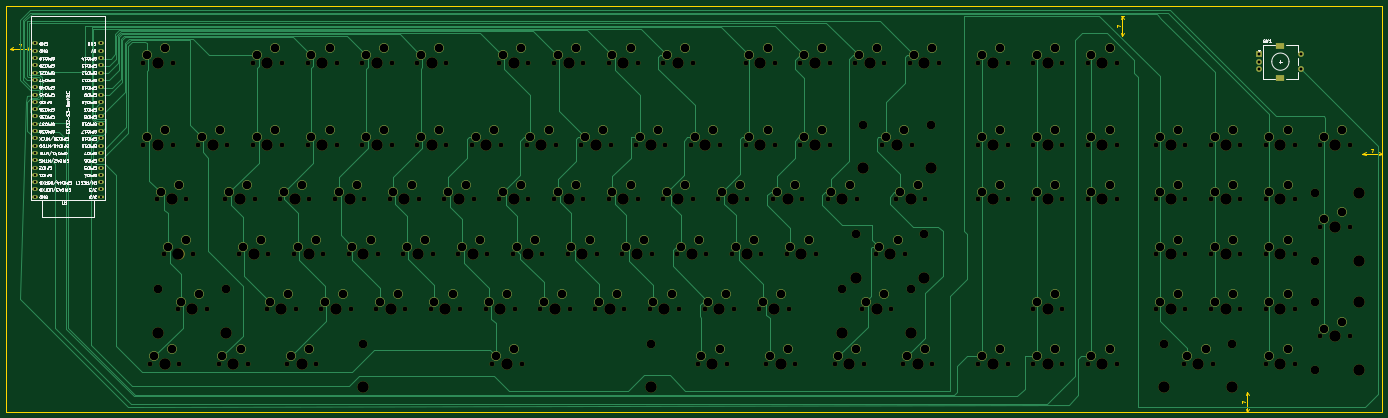
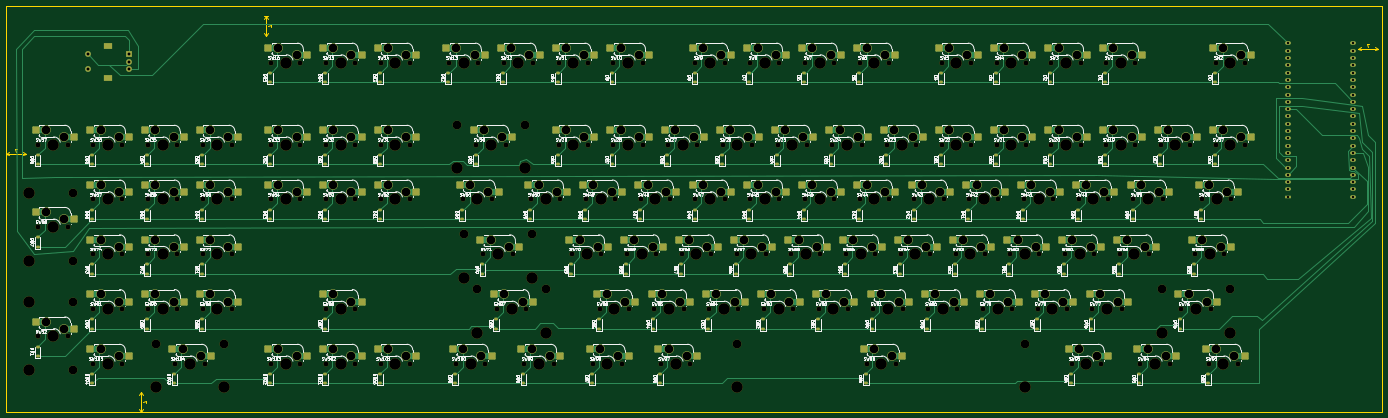
Circuit board: 11 layer files. Board 479.0 x 141.5 mm.
- bottom_copper: keeboard-B_Cu.gbr (63537 bytes)
- bottom_mask: keeboard-B_Mask.gbr (35251 bytes)
- paste: keeboard-B_Paste.gbr (16263 bytes)
- bottom_silk: keeboard-B_Silkscreen.gbr (576234 bytes)
- outline: keeboard-Edge_Cuts.gbr (2484 bytes)
- top_copper: keeboard-F_Cu.gbr (42362 bytes)
- top_mask: keeboard-F_Mask.gbr (20604 bytes)
- paste: keeboard-F_Paste.gbr (453 bytes)
- top_silk: keeboard-F_Silkscreen.gbr (142351 bytes)
- drill: keeboard-NPTH.drl (6331 bytes)
- drill: keeboard-PTH.drl (4757 bytes)

=== bottom_copper: keeboard-B_Cu.gbr (63537 bytes, source omitted) ===
=== bottom_mask: keeboard-B_Mask.gbr (35251 bytes, source omitted) ===
=== paste: keeboard-B_Paste.gbr (16263 bytes, source omitted) ===
=== bottom_silk: keeboard-B_Silkscreen.gbr (576234 bytes, source omitted) ===
=== outline: keeboard-Edge_Cuts.gbr ===
%TF.GenerationSoftware,KiCad,Pcbnew,10.0.4*%
%TF.CreationDate,2026-09-14T17:50:23-07:00*%
%TF.ProjectId,keeboard,6b656562-6f61-4726-942e-6b696361645f,rev?*%
%TF.SameCoordinates,Original*%
%TF.FileFunction,Profile,NP*%
%FSLAX46Y46*%
G04 Gerber Fmt 4.6, Leading zero omitted, Abs format (unit mm)*
G04 Created by KiCad (PCBNEW 10.0.4) date 2026-09-14 17:50:23*
%MOMM*%
%LPD*%
G01*
G04 APERTURE LIST*
%TA.AperFunction,Profile*%
%ADD10C,0.050000*%
%TD*%
%ADD11C,0.150000*%
G04 APERTURE END LIST*
D10*
X54000000Y-59000000D02*
X533000000Y-59000000D01*
X533000000Y-200500000D01*
X54000000Y-200500000D01*
X54000000Y-59000000D01*
D11*
X484304819Y-197333332D02*
X484304819Y-196666666D01*
X484304819Y-196666666D02*
X485304819Y-197095237D01*
D10*
X486000000Y-193500000D02*
X486000000Y-193500000D01*
X485413580Y-200500000D02*
X486000000Y-200500000D01*
X486000000Y-193500000D02*
X486000000Y-200500000D01*
X486000000Y-193500000D02*
X486586421Y-194626504D01*
X486000000Y-193500000D02*
X485413579Y-194626504D01*
X486000000Y-200500000D02*
X485413579Y-199373496D01*
X486000000Y-200500000D02*
X486586421Y-199373496D01*
D11*
X440804819Y-66333332D02*
X440804819Y-65666666D01*
X440804819Y-65666666D02*
X441804819Y-66095237D01*
D10*
X442500000Y-69500000D02*
X442500000Y-69500000D01*
X441913580Y-62500000D02*
X443000000Y-62500000D01*
X442500000Y-69500000D02*
X442500000Y-62500000D01*
X442500000Y-69500000D02*
X441913579Y-68373496D01*
X442500000Y-69500000D02*
X443086421Y-68373496D01*
X442500000Y-62500000D02*
X443086421Y-63626504D01*
X442500000Y-62500000D02*
X441913579Y-63626504D01*
D11*
X58666667Y-72304819D02*
X59333333Y-72304819D01*
X59333333Y-72304819D02*
X58904762Y-73304819D01*
D10*
X62500000Y-74000000D02*
X62500000Y-74000000D01*
X55500000Y-74000000D02*
X55500000Y-74000000D01*
X62500000Y-74000000D02*
X55500000Y-74000000D01*
X62500000Y-74000000D02*
X61373496Y-74586421D01*
X62500000Y-74000000D02*
X61373496Y-73413579D01*
X55500000Y-74000000D02*
X56626504Y-73413579D01*
X55500000Y-74000000D02*
X56626504Y-74586421D01*
D11*
X529166667Y-108804819D02*
X529833333Y-108804819D01*
X529833333Y-108804819D02*
X529404762Y-109804819D01*
D10*
X526000000Y-110500000D02*
X526000000Y-110500000D01*
X533000000Y-109913580D02*
X533000000Y-110500000D01*
X526000000Y-110500000D02*
X533000000Y-110500000D01*
X526000000Y-110500000D02*
X527126504Y-109913579D01*
X526000000Y-110500000D02*
X527126504Y-111086421D01*
X533000000Y-110500000D02*
X531873496Y-111086421D01*
X533000000Y-110500000D02*
X531873496Y-109913579D01*
M02*

=== top_copper: keeboard-F_Cu.gbr (42362 bytes, source omitted) ===
=== top_mask: keeboard-F_Mask.gbr (20604 bytes, source omitted) ===
=== paste: keeboard-F_Paste.gbr ===
%TF.GenerationSoftware,KiCad,Pcbnew,10.0.4*%
%TF.CreationDate,2026-09-14T17:50:23-07:00*%
%TF.ProjectId,keeboard,6b656562-6f61-4726-942e-6b696361645f,rev?*%
%TF.SameCoordinates,Original*%
%TF.FileFunction,Paste,Top*%
%TF.FilePolarity,Positive*%
%FSLAX46Y46*%
G04 Gerber Fmt 4.6, Leading zero omitted, Abs format (unit mm)*
G04 Created by KiCad (PCBNEW 10.0.4) date 2026-09-14 17:50:23*
%MOMM*%
%LPD*%
G01*
G04 APERTURE LIST*
G04 APERTURE END LIST*
M02*

=== top_silk: keeboard-F_Silkscreen.gbr (142351 bytes, source omitted) ===
=== drill: keeboard-NPTH.drl (6331 bytes, source omitted) ===
=== drill: keeboard-PTH.drl ===
M48
; DRILL file KiCad 10.0.4 date 2026-09-14T17:50:05
; FORMAT={-:-/ absolute / metric / decimal}
; #@! TF.CreationDate,2026-09-14T17:50:05-07:00
; #@! TF.GenerationSoftware,Kicad,Pcbnew,10.0.4
; #@! TF.FileFunction,Plated,1,2,PTH
FMAT,2
METRIC
; #@! TA.AperFunction,Plated,PTH,ComponentDrill
T1C0.800
; #@! TA.AperFunction,Plated,PTH,ComponentDrill
T2C1.000
; #@! TA.AperFunction,Plated,PTH,ComponentDrill
T3C1.500
; #@! TA.AperFunction,Plated,PTH,ComponentDrill
T4C3.000
%
G90
G05
T1
X64.14Y-72.16
X64.14Y-74.7
X64.14Y-77.24
X64.14Y-79.78
X64.14Y-82.32
X64.14Y-84.86
X64.14Y-87.4
X64.14Y-89.94
X64.14Y-92.48
X64.14Y-95.02
X64.14Y-97.56
X64.14Y-100.1
X64.14Y-102.64
X64.14Y-105.18
X64.14Y-107.72
X64.14Y-110.26
X64.14Y-112.8
X64.14Y-115.34
X64.14Y-117.88
X64.14Y-120.42
X64.14Y-122.96
X64.14Y-125.5
X87.0Y-79.78
X87.0Y-82.32
X87.0Y-84.86
X87.0Y-87.4
X87.0Y-89.94
X87.0Y-92.48
X87.0Y-95.02
X87.0Y-97.56
X87.0Y-100.1
X87.0Y-102.64
X87.0Y-105.18
X87.0Y-107.72
X87.0Y-110.26
X87.0Y-112.8
X87.0Y-115.34
X87.0Y-117.88
X87.0Y-120.42
X87.0Y-122.96
X87.0Y-125.5
X87.004Y-72.163
X87.004Y-74.703
X87.004Y-77.243
T2
X490.0Y-76.0
X490.0Y-78.5
X490.0Y-81.0
X504.5Y-76.0
X504.5Y-81.0
T4
X103.149Y-76.265
X103.149Y-104.84
X105.53Y-181.04
X107.911Y-123.89
X109.499Y-73.725
X109.499Y-102.3
X110.292Y-142.94
X111.88Y-178.5
X114.261Y-121.35
X115.055Y-161.99
X116.642Y-140.4
X121.405Y-159.45
X122.199Y-104.84
X128.549Y-102.3
X129.343Y-181.04
X131.724Y-123.89
X135.692Y-178.5
X136.486Y-142.94
X138.074Y-121.35
X141.249Y-76.265
X141.249Y-104.84
X142.836Y-140.4
X146.011Y-161.99
X147.599Y-73.725
X147.599Y-102.3
X150.774Y-123.89
X152.361Y-159.45
X153.155Y-181.04
X155.536Y-142.94
X157.124Y-121.35
X159.505Y-178.5
X160.299Y-76.265
X160.299Y-104.84
X161.886Y-140.4
X165.061Y-161.99
X166.649Y-73.725
X166.649Y-102.3
X169.824Y-123.89
X171.411Y-159.45
X174.586Y-142.94
X176.174Y-121.35
X179.349Y-76.265
X179.349Y-104.84
X180.936Y-140.4
X184.111Y-161.99
X185.699Y-73.725
X185.699Y-102.3
X188.874Y-123.89
X190.461Y-159.45
X193.636Y-142.94
X195.224Y-121.35
X198.399Y-76.265
X198.399Y-104.84
X199.986Y-140.4
X203.161Y-161.99
X204.749Y-73.725
X204.749Y-102.3
X207.924Y-123.89
X209.511Y-159.45
X212.686Y-142.94
X214.274Y-121.35
X217.449Y-104.84
X219.036Y-140.4
X222.211Y-161.99
X223.799Y-102.3
X224.593Y-181.04
X226.974Y-76.265
X226.974Y-123.89
X228.561Y-159.45
X230.942Y-178.5
X231.736Y-142.94
X233.324Y-73.725
X233.324Y-121.35
X236.499Y-104.84
X238.086Y-140.4
X241.261Y-161.99
X242.849Y-102.3
X246.024Y-76.265
X246.024Y-123.89
X247.611Y-159.45
X250.786Y-142.94
X252.374Y-73.725
X252.374Y-121.35
X255.549Y-104.84
X257.136Y-140.4
X260.311Y-161.99
X261.899Y-102.3
X265.074Y-76.265
X265.074Y-123.89
X266.661Y-159.45
X269.836Y-142.94
X271.424Y-73.725
X271.424Y-121.35
X274.599Y-104.84
X276.186Y-140.4
X279.361Y-161.99
X280.949Y-102.3
X284.124Y-76.265
X284.124Y-123.89
X285.711Y-159.45
X288.886Y-142.94
X290.474Y-73.725
X290.474Y-121.35
X293.649Y-104.84
X295.236Y-140.4
X296.03Y-181.04
X298.411Y-161.99
X299.999Y-102.3
X302.38Y-178.5
X303.174Y-123.89
X304.761Y-159.45
X307.936Y-142.94
X309.524Y-121.35
X312.699Y-76.265
X312.699Y-104.84
X314.286Y-140.4
X317.461Y-161.99
X319.049Y-73.725
X319.049Y-102.3
X319.842Y-181.04
X322.224Y-123.89
X323.811Y-159.45
X326.192Y-178.5
X326.986Y-142.94
X328.574Y-121.35
X331.749Y-76.265
X331.749Y-104.84
X333.336Y-140.4
X338.099Y-73.725
X338.099Y-102.3
X341.274Y-123.89
X343.655Y-181.04
X347.624Y-121.35
X350.005Y-178.5
X350.799Y-76.265
X353.18Y-161.99
X357.149Y-73.725
X357.942Y-142.94
X359.53Y-159.45
X360.324Y-104.84
X364.292Y-140.4
X365.086Y-123.89
X366.674Y-102.3
X367.467Y-181.04
X369.849Y-76.265
X371.436Y-121.35
X373.817Y-178.5
X376.199Y-73.725
X393.661Y-76.265
X393.661Y-104.84
X393.661Y-123.89
X393.661Y-181.04
X400.011Y-73.725
X400.011Y-102.3
X400.011Y-121.35
X400.011Y-178.5
X412.711Y-76.265
X412.711Y-104.84
X412.711Y-123.89
X412.711Y-161.99
X412.711Y-181.04
X419.061Y-73.725
X419.061Y-102.3
X419.061Y-121.35
X419.061Y-159.45
X419.061Y-178.5
X431.761Y-76.265
X431.761Y-104.84
X431.761Y-123.89
X431.761Y-181.04
X438.111Y-73.725
X438.111Y-102.3
X438.111Y-121.35
X438.111Y-178.5
X455.574Y-104.84
X455.574Y-123.89
X455.574Y-142.94
X455.574Y-161.99
X461.924Y-102.3
X461.924Y-121.35
X461.924Y-140.4
X461.924Y-159.45
X465.099Y-181.04
X471.449Y-178.5
X474.624Y-104.84
X474.624Y-123.89
X474.624Y-142.94
X474.624Y-161.99
X480.974Y-102.3
X480.974Y-121.35
X480.974Y-140.4
X480.974Y-159.45
X493.674Y-104.84
X493.674Y-123.89
X493.674Y-142.94
X493.674Y-161.99
X493.674Y-181.04
X500.024Y-102.3
X500.024Y-121.35
X500.024Y-140.4
X500.024Y-159.45
X500.024Y-178.5
X512.724Y-104.84
X512.724Y-133.415
X512.724Y-171.515
X519.074Y-102.3
X519.074Y-130.875
X519.074Y-168.975
T3
G00X496.85Y-72.9
M15
G01X498.15Y-72.9
M16
G05
G00X496.85Y-84.1
M15
G01X498.15Y-84.1
M16
G05
M30
